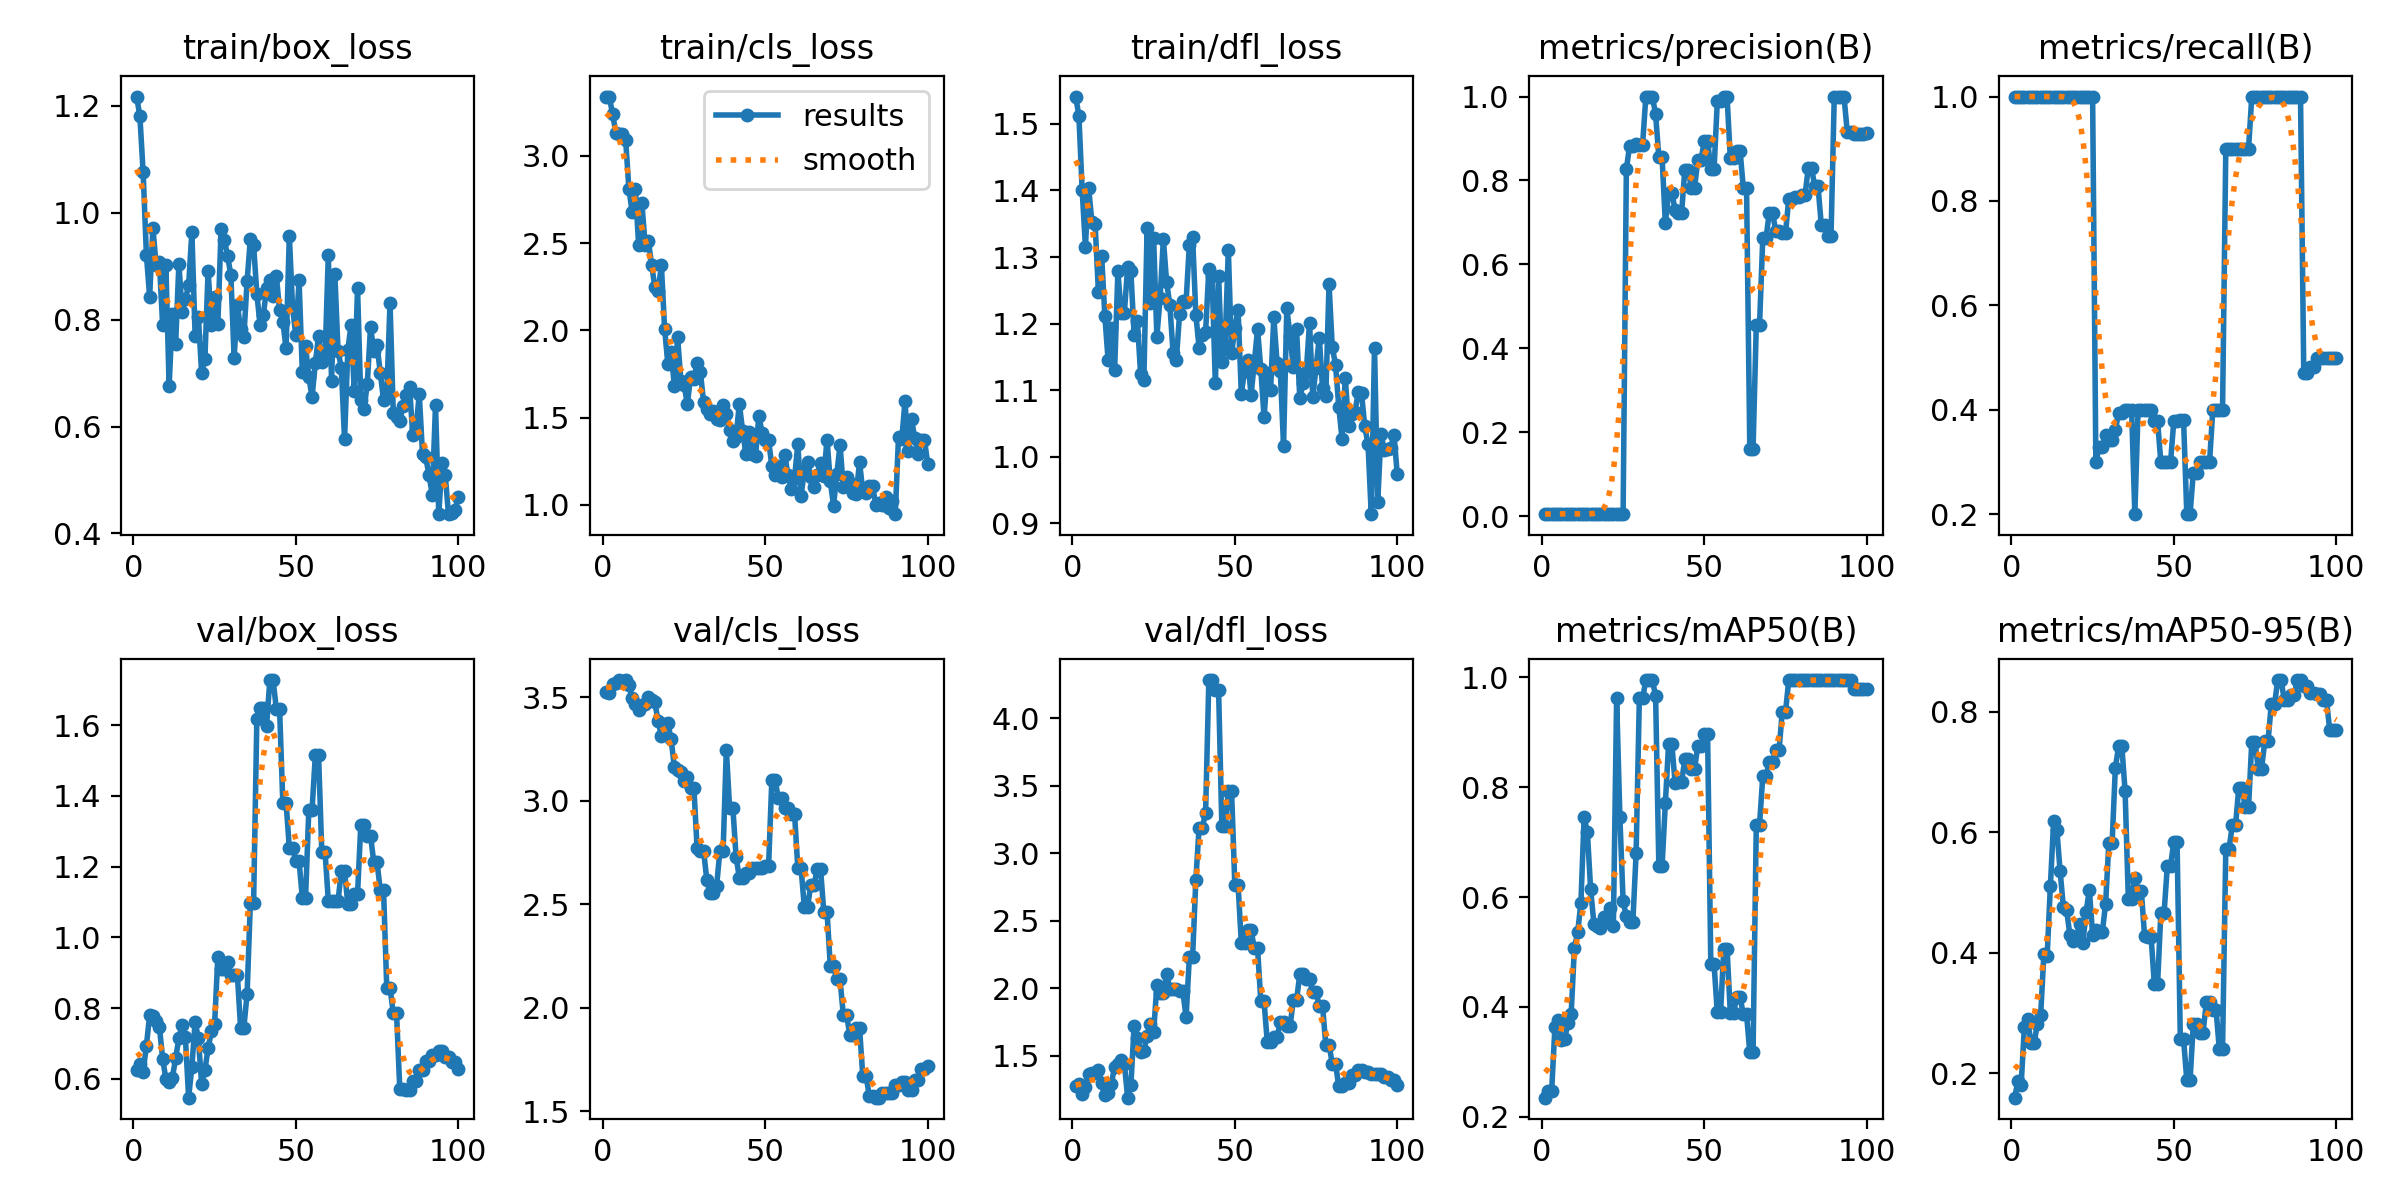

Values plotted in this chart, from the file beside it:
epoch, time, train/box_loss, train/cls_loss, train/dfl_loss, metrics/precision(B), metrics/recall(B), metrics/mAP50(B), metrics/mAP50-95(B), val/box_loss, val/cls_loss, val/dfl_loss, lr/pg0, lr/pg1, lr/pg2
1, 39.29, 1.218, 3.339, 1.541, 0.00486, 1, 0.235, 0.1598, 0.6242, 3.526, 1.271, 1.429e-05, 1.429e-05, 1.429e-05
2, 79.48, 1.181, 3.335, 1.512, 0.00492, 1, 0.2468, 0.1871, 0.6413, 3.519, 1.288, 4.24456e-05, 4.24456e-05, 4.24456e-05
3, 115.2, 1.076, 3.238, 1.401, 0.0051, 1, 0.2467, 0.1811, 0.6201, 3.564, 1.215, 7.00353e-05, 7.00353e-05, 7.00353e-05
4, 150.5, 0.9218, 3.131, 1.316, 0.00538, 1, 0.363, 0.2777, 0.6934, 3.566, 1.271, 9.70591e-05, 9.70591e-05, 9.70591e-05
5, 185.4, 0.8426, 3.123, 1.404, 0.00605, 1, 0.3757, 0.2906, 0.7801, 3.582, 1.365, 0.0001235, 0.0001235, 0.0001235
6, 223.2, 0.9716, 3.123, 1.353, 0.00586, 1, 0.3391, 0.2508, 0.7774, 3.58, 1.375, 0.0001494, 0.0001494, 0.0001494
7, 267.3, 0.9023, 3.092, 1.349, 0.00578, 1, 0.3414, 0.2503, 0.7646, 3.582, 1.371, 0.0001747, 0.0001747, 0.0001747
8, 308, 0.9087, 2.811, 1.248, 0.00576, 1, 0.3708, 0.2827, 0.7472, 3.559, 1.396, 0.0001995, 0.0001995, 0.0001995
9, 347.5, 0.79, 2.678, 1.302, 0.00541, 1, 0.3871, 0.2962, 0.6568, 3.494, 1.298, 0.0002237, 0.0002237, 0.0002237
10, 388.2, 0.9023, 2.811, 1.211, 0.00553, 1, 0.507, 0.3981, 0.5996, 3.465, 1.206, 0.0002473, 0.0002473, 0.0002473
11, 428.3, 0.6758, 2.488, 1.145, 0.0055, 1, 0.5358, 0.3947, 0.592, 3.436, 1.226, 0.0002704, 0.0002704, 0.0002704
12, 480.3, 0.8104, 2.729, 1.193, 0.00536, 1, 0.5885, 0.5113, 0.603, 3.461, 1.292, 0.0002929, 0.0002929, 0.0002929
13, 523.5, 0.7537, 2.489, 1.13, 0.0055, 1, 0.7462, 0.6184, 0.6583, 3.467, 1.419, 0.0003148, 0.0003148, 0.0003148
14, 562.7, 0.9048, 2.511, 1.279, 0.00568, 1, 0.7177, 0.6039, 0.7143, 3.502, 1.439, 0.0003362, 0.0003362, 0.0003362
15, 601.1, 0.8147, 2.376, 1.216, 0.00578, 1, 0.6148, 0.5351, 0.7523, 3.487, 1.465, 0.000357, 0.000357, 0.000357
16, 639.7, 0.8387, 2.246, 1.217, 0.0058, 1, 0.5518, 0.4765, 0.7176, 3.474, 1.44, 0.0003772, 0.0003772, 0.0003772
17, 678.3, 0.8641, 2.223, 1.285, 0.00625, 1, 0.5473, 0.471, 0.5465, 3.383, 1.189, 0.0003969, 0.0003969, 0.0003969
18, 715.9, 0.9649, 2.375, 1.278, 0.00619, 1, 0.543, 0.4299, 0.6339, 3.314, 1.28, 0.000416, 0.000416, 0.000416
19, 758.8, 0.7701, 2.007, 1.183, 0.00608, 1, 0.5637, 0.4194, 0.7612, 3.371, 1.72, 0.0004345, 0.0004345, 0.0004345
20, 793.5, 0.8053, 1.806, 1.204, 0.00626, 1, 0.5597, 0.4249, 0.714, 3.375, 1.631, 0.0004525, 0.0004525, 0.0004525
21, 828.7, 0.7002, 1.874, 1.124, 0.00619, 1, 0.5804, 0.4484, 0.5864, 3.296, 1.526, 0.0004699, 0.0004699, 0.0004699
22, 863.6, 0.7256, 1.682, 1.116, 0.00574, 1, 0.5471, 0.4159, 0.6239, 3.162, 1.536, 0.0004867, 0.0004867, 0.0004867
23, 898.5, 0.8918, 1.96, 1.344, 0.00569, 1, 0.9617, 0.4685, 0.6867, 3.147, 1.647, 0.000503, 0.000503, 0.000503
24, 933.5, 0.7897, 1.711, 1.231, 0.0057, 1, 0.7462, 0.5044, 0.734, 3.138, 1.735, 0.0005187, 0.0005187, 0.0005187
25, 977.2, 0.8425, 1.684, 1.329, 0.00521, 1, 0.5925, 0.4303, 0.7553, 3.094, 1.673, 0.0005338, 0.0005338, 0.0005338
26, 1017, 0.7919, 1.578, 1.18, 0.8273, 0.3, 0.5647, 0.4379, 0.9457, 3.115, 2.021, 0.0005484, 0.0005484, 0.0005484
27, 1057, 0.9698, 1.734, 1.238, 0.8821, 0.3282, 0.5552, 0.4352, 0.9111, 3.063, 1.963, 0.0005624, 0.0005624, 0.0005624
28, 1098, 0.9487, 1.723, 1.327, 0.8821, 0.3282, 0.5552, 0.4352, 0.9111, 3.063, 1.963, 0.0005759, 0.0005759, 0.0005759
29, 1135, 0.9195, 1.814, 1.262, 0.888, 0.3521, 0.6796, 0.4815, 0.93, 2.769, 2.101, 0.0005887, 0.0005887, 0.0005887
30, 1170, 0.8832, 1.761, 1.228, 0.8856, 0.3425, 0.9617, 0.5823, 0.8926, 2.757, 1.994, 0.0006011, 0.0006011, 0.0006011
31, 1205, 0.7288, 1.589, 1.156, 0.8856, 0.3425, 0.9617, 0.5823, 0.8926, 2.757, 1.994, 0.0006128, 0.0006128, 0.0006128
32, 1240, 0.8283, 1.549, 1.146, 1, 0.3608, 0.995, 0.7069, 0.8944, 2.616, 1.996, 0.000624, 0.000624, 0.000624
33, 1282, 0.783, 1.523, 1.215, 1, 0.3943, 0.995, 0.7428, 0.7443, 2.552, 1.976, 0.0006346, 0.0006346, 0.0006346
34, 1325, 0.7673, 1.539, 1.234, 1, 0.3943, 0.995, 0.7428, 0.7443, 2.552, 1.976, 0.0006446, 0.0006446, 0.0006446
35, 1360, 0.8722, 1.493, 1.233, 0.9582, 0.4, 0.9664, 0.6683, 0.8402, 2.586, 1.784, 0.0006541, 0.0006541, 0.0006541
36, 1395, 0.9503, 1.487, 1.319, 0.8552, 0.4, 0.6575, 0.4891, 1.096, 2.756, 2.229, 0.000663, 0.000663, 0.000663
37, 1455, 0.9404, 1.574, 1.33, 0.8552, 0.4, 0.6575, 0.4891, 1.096, 2.756, 2.229, 0.0006714, 0.0006714, 0.0006714
38, 1494, 0.8489, 1.52, 1.214, 0.698, 0.2, 0.7707, 0.5235, 1.618, 3.247, 2.801, 0.0006792, 0.0006792, 0.0006792
39, 1527, 0.7895, 1.43, 1.164, 0.7706, 0.4, 0.8783, 0.5026, 1.648, 2.966, 3.187, 0.0006864, 0.0006864, 0.0006864
40, 1559, 0.8087, 1.368, 1.183, 0.7706, 0.4, 0.8783, 0.5026, 1.648, 2.966, 3.187, 0.000693, 0.000693, 0.000693
41, 1592, 0.8587, 1.391, 1.187, 0.7304, 0.4, 0.8082, 0.4275, 1.599, 2.729, 3.3, 0.0006991, 0.0006991, 0.0006991
42, 1624, 0.8749, 1.579, 1.282, 0.7224, 0.4, 0.8101, 0.4267, 1.728, 2.627, 4.281, 0.0007046, 0.0007046, 0.0007046
43, 1657, 0.8444, 1.426, 1.271, 0.7224, 0.4, 0.8101, 0.4267, 1.728, 2.627, 4.281, 0.0007096, 0.0007096, 0.0007096
44, 1689, 0.8823, 1.293, 1.11, 0.826, 0.378, 0.8506, 0.3483, 1.646, 2.649, 4.211, 0.000714, 0.000714, 0.000714
45, 1721, 0.8182, 1.419, 1.272, 0.826, 0.378, 0.8506, 0.3483, 1.646, 2.649, 4.211, 0.0007178, 0.0007178, 0.0007178
46, 1754, 0.7965, 1.291, 1.142, 0.7829, 0.3, 0.8339, 0.4658, 1.38, 2.676, 3.204, 0.0007211, 0.0007211, 0.0007211
47, 1787, 0.7462, 1.279, 1.168, 0.7829, 0.3, 0.8339, 0.4658, 1.38, 2.676, 3.204, 0.0007238, 0.0007238, 0.0007238
48, 1820, 0.9574, 1.51, 1.311, 0.8495, 0.3, 0.8752, 0.5442, 1.253, 2.676, 3.459, 0.0007259, 0.0007259, 0.0007259
49, 1853, 0.8229, 1.413, 1.155, 0.8495, 0.3, 0.8752, 0.5442, 1.253, 2.676, 3.459, 0.0007274, 0.0007274, 0.0007274
50, 1885, 0.7705, 1.373, 1.193, 0.8948, 0.3792, 0.8975, 0.5848, 1.216, 2.683, 2.767, 0.0007284, 0.0007284, 0.0007284
51, 1917, 0.8733, 1.371, 1.221, 0.8948, 0.3792, 0.8975, 0.5848, 1.216, 2.683, 2.767, 0.0007216, 0.0007216, 0.0007216
52, 1949, 0.702, 1.222, 1.095, 0.8265, 0.3796, 0.4774, 0.2567, 1.112, 3.098, 2.334, 0.0007075, 0.0007075, 0.0007075
53, 1981, 0.7501, 1.168, 1.129, 0.8265, 0.3796, 0.4774, 0.2567, 1.112, 3.098, 2.334, 0.0006934, 0.0006934, 0.0006934
54, 2013, 0.6926, 1.224, 1.145, 0.9892, 0.2, 0.39, 0.1885, 1.361, 3.015, 2.431, 0.0006792, 0.0006792, 0.0006792
55, 2046, 0.6552, 1.156, 1.093, 0.9892, 0.2, 0.39, 0.1885, 1.361, 3.015, 2.431, 0.0006651, 0.0006651, 0.0006651
56, 2079, 0.7189, 1.283, 1.142, 1, 0.2796, 0.5058, 0.282, 1.515, 2.965, 2.294, 0.0006509, 0.0006509, 0.0006509
57, 2111, 0.7696, 1.169, 1.192, 1, 0.2796, 0.5058, 0.282, 1.515, 2.965, 2.294, 0.0006368, 0.0006368, 0.0006368
58, 2143, 0.7213, 1.093, 1.132, 0.8528, 0.3, 0.3897, 0.2678, 1.242, 2.936, 1.902, 0.0006226, 0.0006226, 0.0006226
59, 2175, 0.7297, 1.155, 1.059, 0.8528, 0.3, 0.3897, 0.2678, 1.242, 2.936, 1.902, 0.0006085, 0.0006085, 0.0006085
60, 2208, 0.9205, 1.347, 1.125, 0.8709, 0.3, 0.4183, 0.318, 1.104, 2.676, 1.598, 0.0005943, 0.0005943, 0.0005943
... 40 more rows
